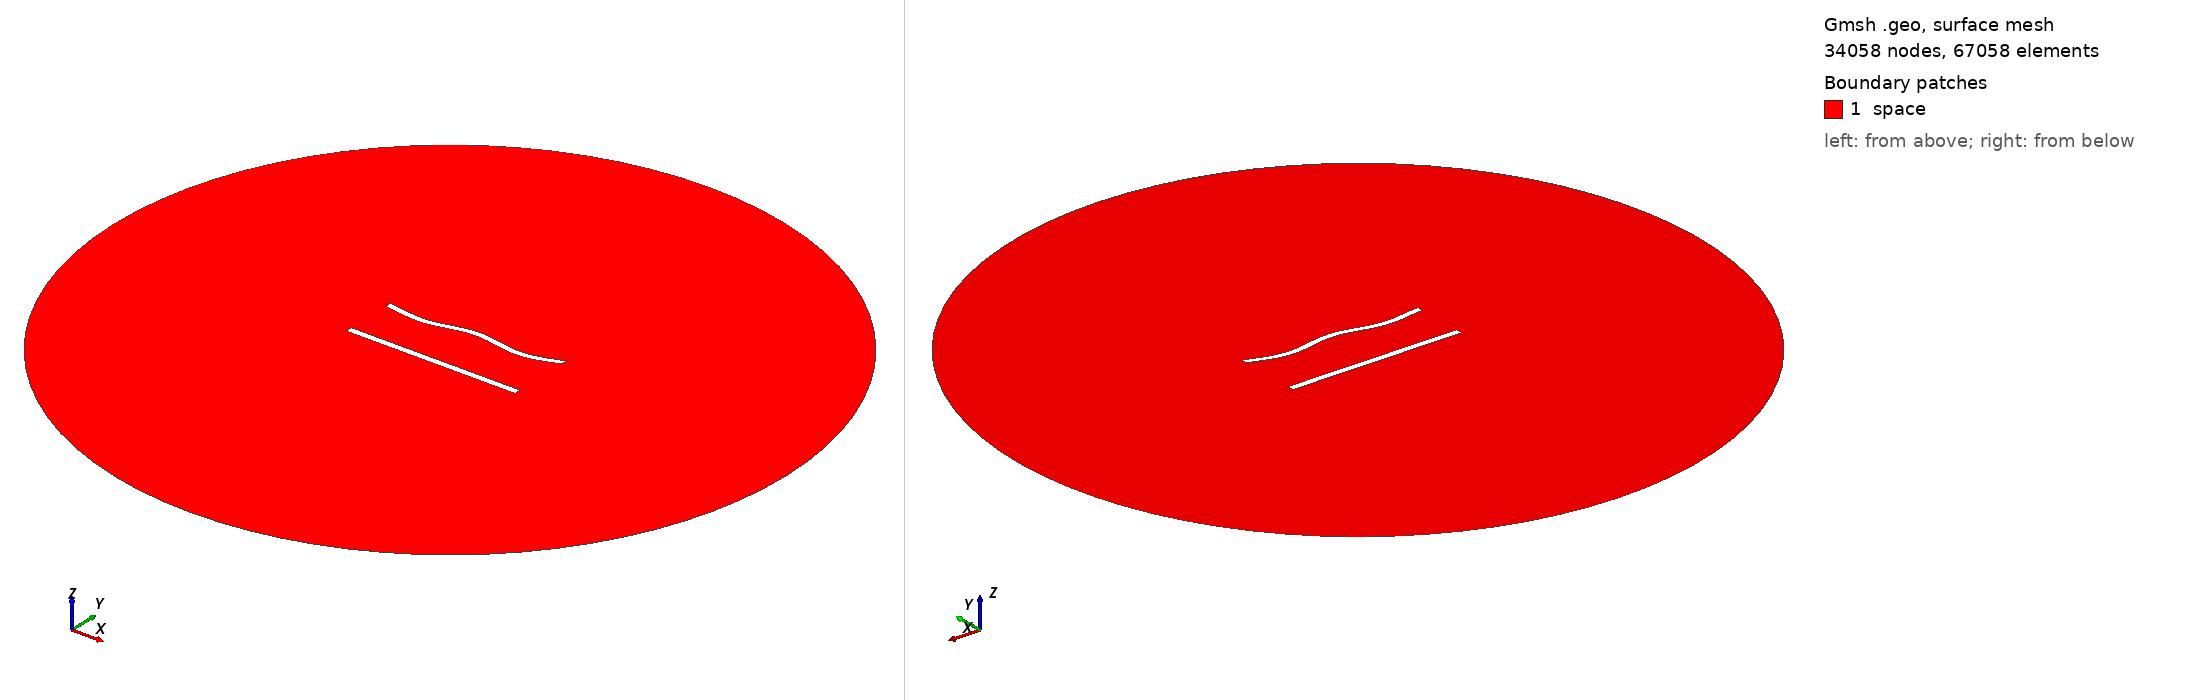

Gmsh geometry script, surface-meshed: 34058 nodes, 67058 surface elements. Boundary patches (legend numbers): 1 space. Left view from above one corner, right view from below the opposite corner. Legend entries are the model's physical surfaces. The drawing asked Gmsh for element sizes between 1% and 20% of the model's largest extent; the script's own settings can give other sizes.

=== 796.geo (drawn) ===
//---------------------------------------
// Geometry kernel
//---------------------------------------

SetFactory("OpenCASCADE");



//---------------------------------------
// Parameters of the geometry
//---------------------------------------

// Overetch of the upper plate
overetch = 0.125;

// Distance between the plates
distance = 30.0;

// Discretization over the x axis (for the deformation)
nx = 50; 

// Length of the plate
L = 100 - overetch; 

// Number of modes
n = 4; 

// 1st mode coefficient
coeff(1) = 1.5;
beta(1) = 0.596864 * 3.1415926535 / L;

// 2nd mode coefficient
coeff(2) = 0.0;
beta(2) = 1.49418 * 3.1415926535 / L;

// 3rd mode coefficient
coeff(3) = 0.0;
beta(3) = 2.50025 * 3.1415926535 / L;

// 4th mode coefficient
coeff(4) = -1.5;
beta(4) = 3.49999 * 3.1415926535 / L;



//---------------------------------------
// Upper plate (deformed rectangle)
//---------------------------------------

// Coordiantes of the upper plate
xmin = -50;
xmax = 50 - overetch;

// Height of the upper plate
yheight = 4 - 2 * overetch;

// Indexes of the points
UpperID[] = {};
LowerID[] = {};
LeftID[] = {};
RightID[] = {};

// Point index
p = 1;

// Horizontal edges
For i In {1:nx}
    x = xmin + (i-1)*(xmax - xmin)/(nx-1);

    y_bottom = distance / 2 + overetch;
    For j In {1:n}
        C = (Cosh(beta(j)*L) + Cos(beta(j)*L)) / (Sinh(beta(j)*L) + Sin(beta(j)*L));
        y_bottom  = y_bottom + coeff(j) * (Cosh(beta(j)*(x+50)) - Cos(beta(j)*(x+50)) - C * (Sinh(beta(j)*(x+50)) - Sin(beta(j)*(x+50))));
    EndFor

    y_top = y_bottom + yheight;

    Point(p) = {x, y_top, 0, 1.0};
    UpperID[i] = p;
    p = p + 1;

    Point(p) = {x, y_bottom, 0, 1.0};
    LowerID[i] = p;
    p = p + 1;
EndFor

// Create point lists
UpperPts[] = {}; LowerPts[] = {};
For i In {1:nx}
  UpperPts[] += {UpperID[i]};
  LowerPts[] += {LowerID[i]};
EndFor

// Build splines
Spline(1) = {UpperPts[]};
Spline(2) = {LowerPts[]};
Line(3) = {LowerPts[nx-1], UpperPts[nx-1]};
Line(4) = {LowerPts[0], UpperPts[0]};

// Build the plane surface
Curve Loop(1) = {2, 3, -1, -4};
Plane Surface(1) = {1};



//---------------------------------------
// Lower plate (rectangle)
//---------------------------------------

// Vertices
Point(1001) = {-50, -distance/2, 0, 1.0};
Point(1002) = { 50, -distance/2, 0, 1.0};
Point(1003) = { 50,  -distance/2 + 4, 0, 1.0};
Point(1004) = {-50,  -distance/2 + 4, 0, 1.0};

// Edges
Line(5) = {1001, 1002};
Line(6) = {1002, 1003};
Line(7) = {1003, 1004};
Line(8) = {1004, 1001};

// Plane surface
Line Loop(2) = {5, 6, 7, 8};
Plane Surface(2) = {2}; 



//---------------------------------------
// Outer (fictious) boundary
//---------------------------------------

// Points
Point(1005) = {0, 0, 0};       // Center
Point(1006) = {200, 0, 0};     // Start point
Point(1007) = {0, 200, 0};     // 90 degrees
Point(1008) = {-200, 0, 0};    // 180 degrees
Point(1009) = {0, -200, 0};    // 270 degrees

// Circle arcs (each needs start, center, end)
Circle(9) = {1006, 1005, 1007};
Circle(10) = {1007, 1005, 1008};
Circle(11) = {1008, 1005, 1009};
Circle(12) = {1009, 1005, 1006};

// Plane surface for the entire domain
Curve Loop(3) = {9, 10, 11, 12};
Surface(3) = {3};

// Subtract the plates from the whole domain to obtain the actual domain where we want to solve the equations
BooleanDifference{ Surface{3}; Delete; }{ Surface{1}; Surface{2}; Delete; }




//---------------------------------------
// Transfinite Lines/Curves
//---------------------------------------

// Set the number of points on the boundaries
r = 6;
d = 0.15;

// Plates
Transfinite Curve {1} = 50*r/4 Using Progression 1;
Transfinite Line {2} = 50*r Using Progression 1;
Transfinite Curve {3, 4} = 2*r Using Progression 1+d;
Transfinite Line {5} = 50*r/4 Using Progression 1;
Transfinite Line {7} = 50*r Using Progression 1;
Transfinite Line {6} = 2*r Using Progression 1-d;
Transfinite Line {8} = 2*r Using Progression 1+d;

// Outer boundary
Transfinite Line {9, 10, 11, 12} = 20 Using Progression 1;



//---------------------------------------
// Physical groups
//---------------------------------------                

// Physical curves (boundaries)
Physical Line("force_segment", 10) = {2};
Physical Line("upper_plate", 11) = {1, 3, 4};
Physical Line("lower_plate", 12) = {5, 6, 7, 8};
Physical Line("boundary", 20) = {9, 10, 11, 12};

// Physical Surfaces
Physical Surface("space", 30) = {3};



//---------------------------------------
// 6. Generate the Mesh
//---------------------------------------

// 2D mesh generation
Mesh 2;
